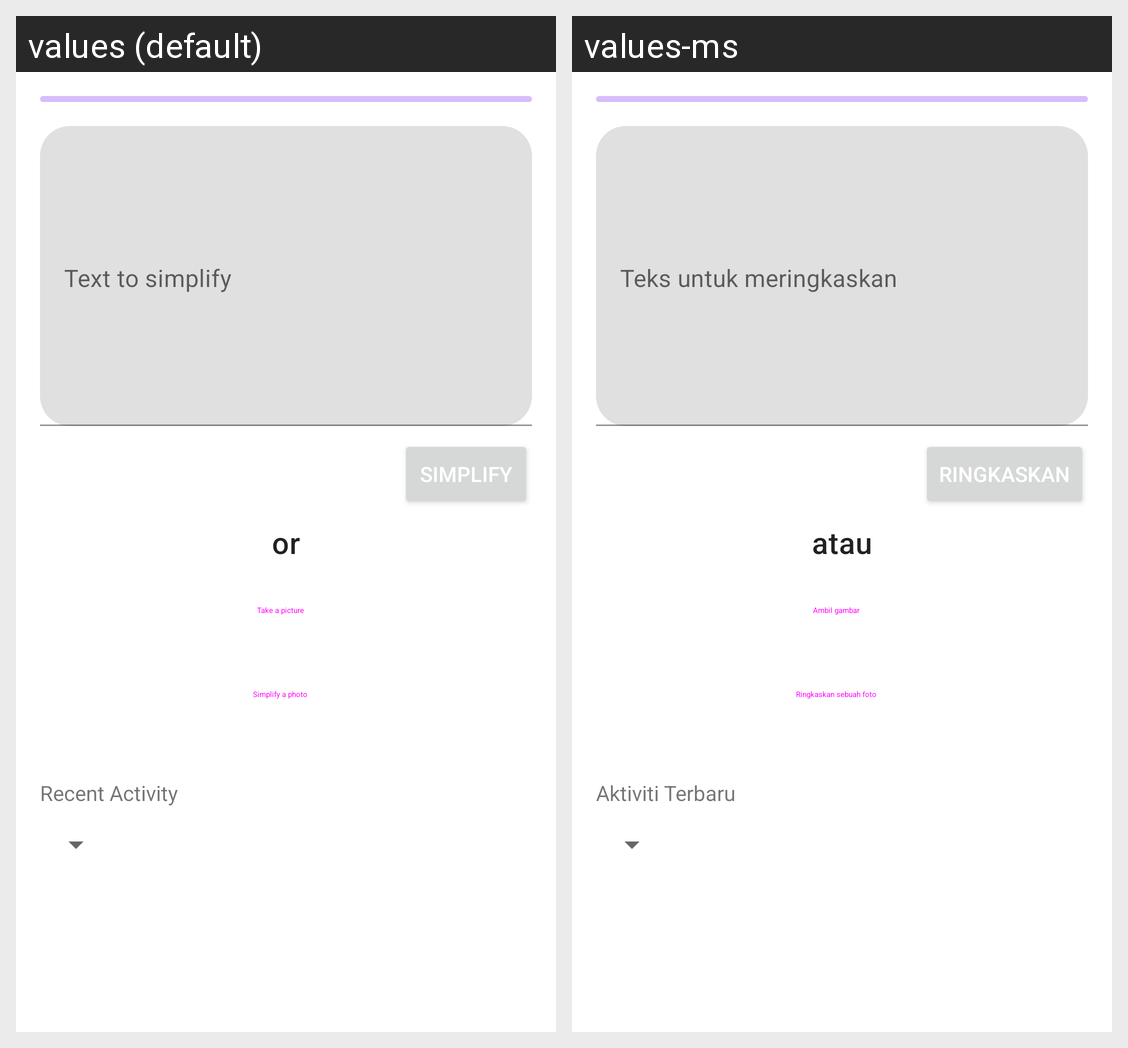

The same Android screen rendered under two of its app's locales, left to right. List the strings drawn on it with the default value and each locale's translation.
Android screen res/layout/fragment_simplify.xml rendered under 2 locales, left to right: values (default), values-ms. Device: Nexus 5 (rendered at 1080×1920; each locale shown at half size, 540×960, under a caption strip naming it); theme Theme.SimplyWords.
Strings drawn on this screen, with the default value and each locale's value (text and hints the layout hard-codes, and strings that could not be matched under every locale, appear in the picture but are not listed):

simplify
  values: Simplify
  values-ms: Ringkaskan

or_lowercased
  values: or
  values-ms: atau

take_picture
  values: Take a picture
  values-ms: Ambil gambar

simplify_image
  values: Simplify a photo
  values-ms: Ringkaskan sebuah foto

recent_activity
  values: Recent Activity
  values-ms: Aktiviti Terbaru
